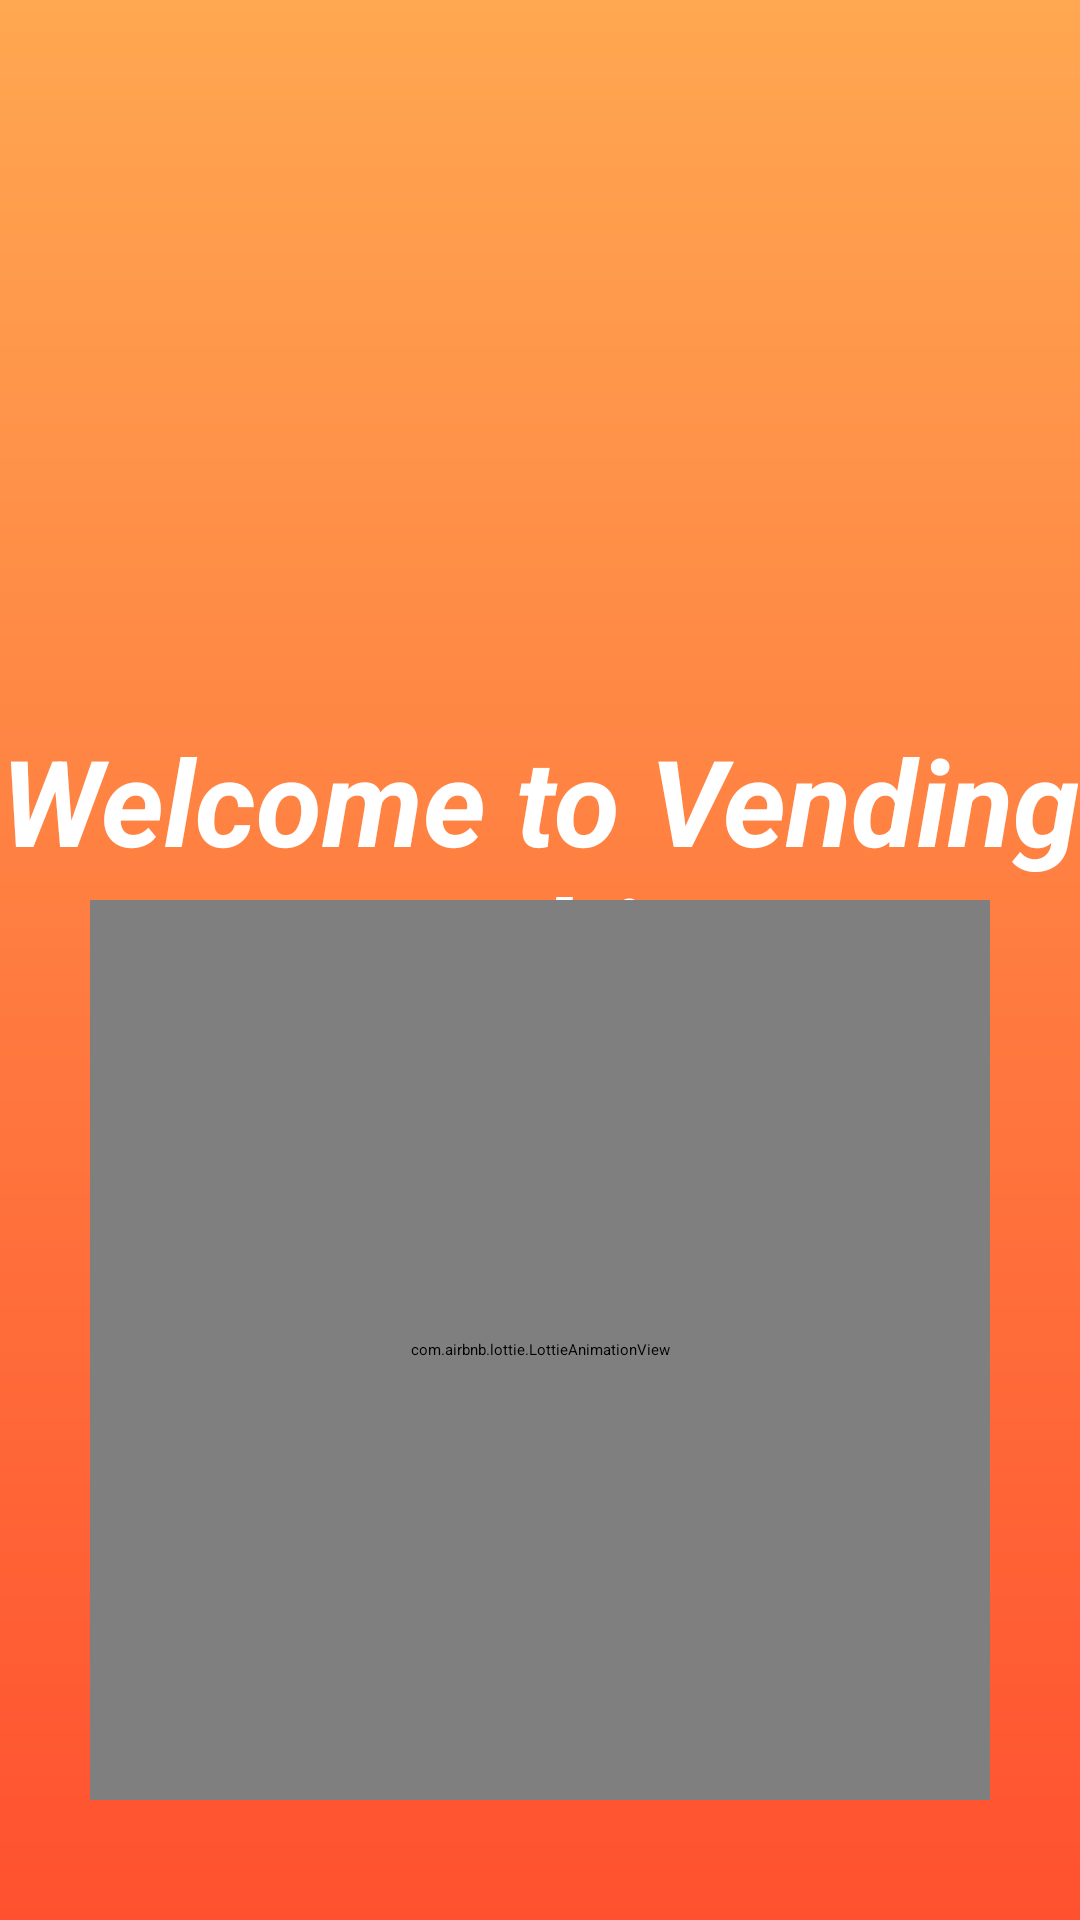

The Android layout XML behind this screen, and the referenced resources:
<!-- AndroidManifest.xml: application theme Theme.Vending_machine -->
<!-- res/layout/activity_splash.xml -->
<?xml version="1.0" encoding="utf-8"?>
<RelativeLayout xmlns:android="http://schemas.android.com/apk/res/android"
    xmlns:app="http://schemas.android.com/apk/res-auto"
    xmlns:tools="http://schemas.android.com/tools"
    android:layout_width="match_parent"
    android:background="@drawable/custom_bg"
    android:layout_height="match_parent"
    tools:context=".splash">

    <TextView
        android:layout_width="wrap_content"
        android:layout_height="wrap_content"
        android:text="Welcome to Vending Machine"
        android:textAlignment="center"
        android:textStyle="bold|italic"
        android:textSize="40sp"
        android:layout_marginBottom="200dp"
        android:id="@+id/t1"
        android:textColor="@color/white"
        android:layout_centerHorizontal="true"
        android:layout_marginTop="240dp"
        />
    <com.airbnb.lottie.LottieAnimationView
        android:layout_width="300dp"
        android:layout_height="300dp"
        android:layout_marginTop="300dp"
        android:layout_centerHorizontal="true"
        app:lottie_rawRes="@raw/v3"
        app:lottie_autoPlay="true"
        app:lottie_loop="true"
        />

</RelativeLayout>
<!-- resources referenced by this layout -->
<resources>
  <!-- drawable custom_bg (drawable) -->
  <?xml version="1.0" encoding="utf-8"?>
  <shape xmlns:android="http://schemas.android.com/apk/res/android"
      android:padding="10dp"
      android:shape="rectangle" >
  
      <gradient
          android:startColor="#FF512F"
          android:angle="90"
          android:endColor="#ffa751"
          />
  
  </shape>
  <!-- not gathered from this repository: default colours our renderer supplied (Android Studio template values) -->
  <color name="white">#FFFFFFFF</color>
</resources>
